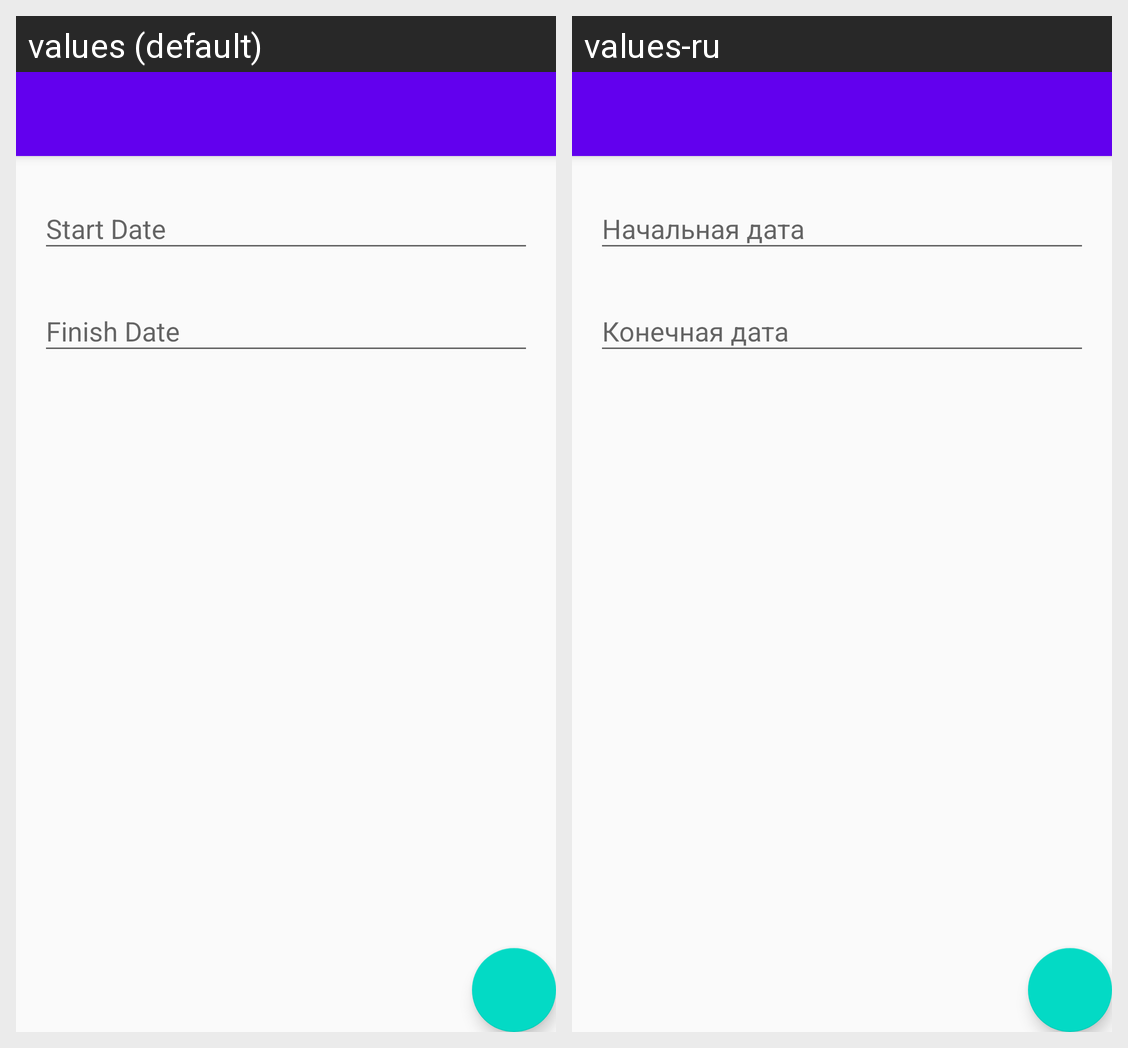

Translations of the strings shown on this Android screen, per locale in the grid:
Android screen res/layout/activity_range_date.xml rendered under 2 locales, left to right: values (default), values-ru. Device: Nexus 5 (rendered at 1080×1920; each locale shown at half size, 540×960, under a caption strip naming it); theme AppTheme.NoActionBar.
Strings drawn on this screen, with the default value and each locale's value (text and hints the layout hard-codes, and strings that could not be matched under every locale, appear in the picture but are not listed):

hint_start_date
  values: Start Date
  values-ru: Начальная дата

hint_finish_date
  values: Finish Date
  values-ru: Конечная дата
